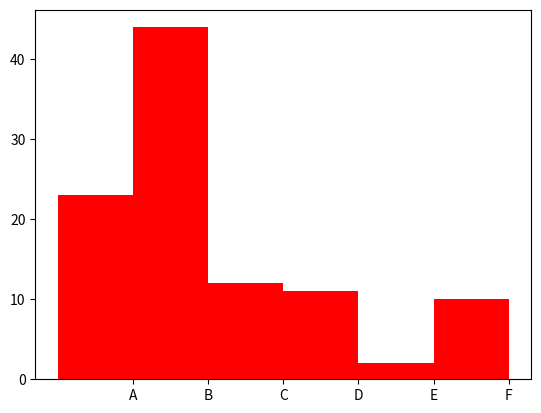

Recreate this plot in Python.
import numpy as np
import matplotlib.pyplot as plt

alphab = ['A', 'B', 'C', 'D', 'E', 'F']
frequencies = [23, 44, 12, 11, 2, 10]

pos = np.arange(len(alphab))
width = 1.0     # gives histogram aspect to the bar diagram

ax = plt.axes()
ax.set_xticks(pos + (width / 2))
ax.set_xticklabels(alphab)

plt.bar(pos, frequencies, width, color='r')
plt.show()
